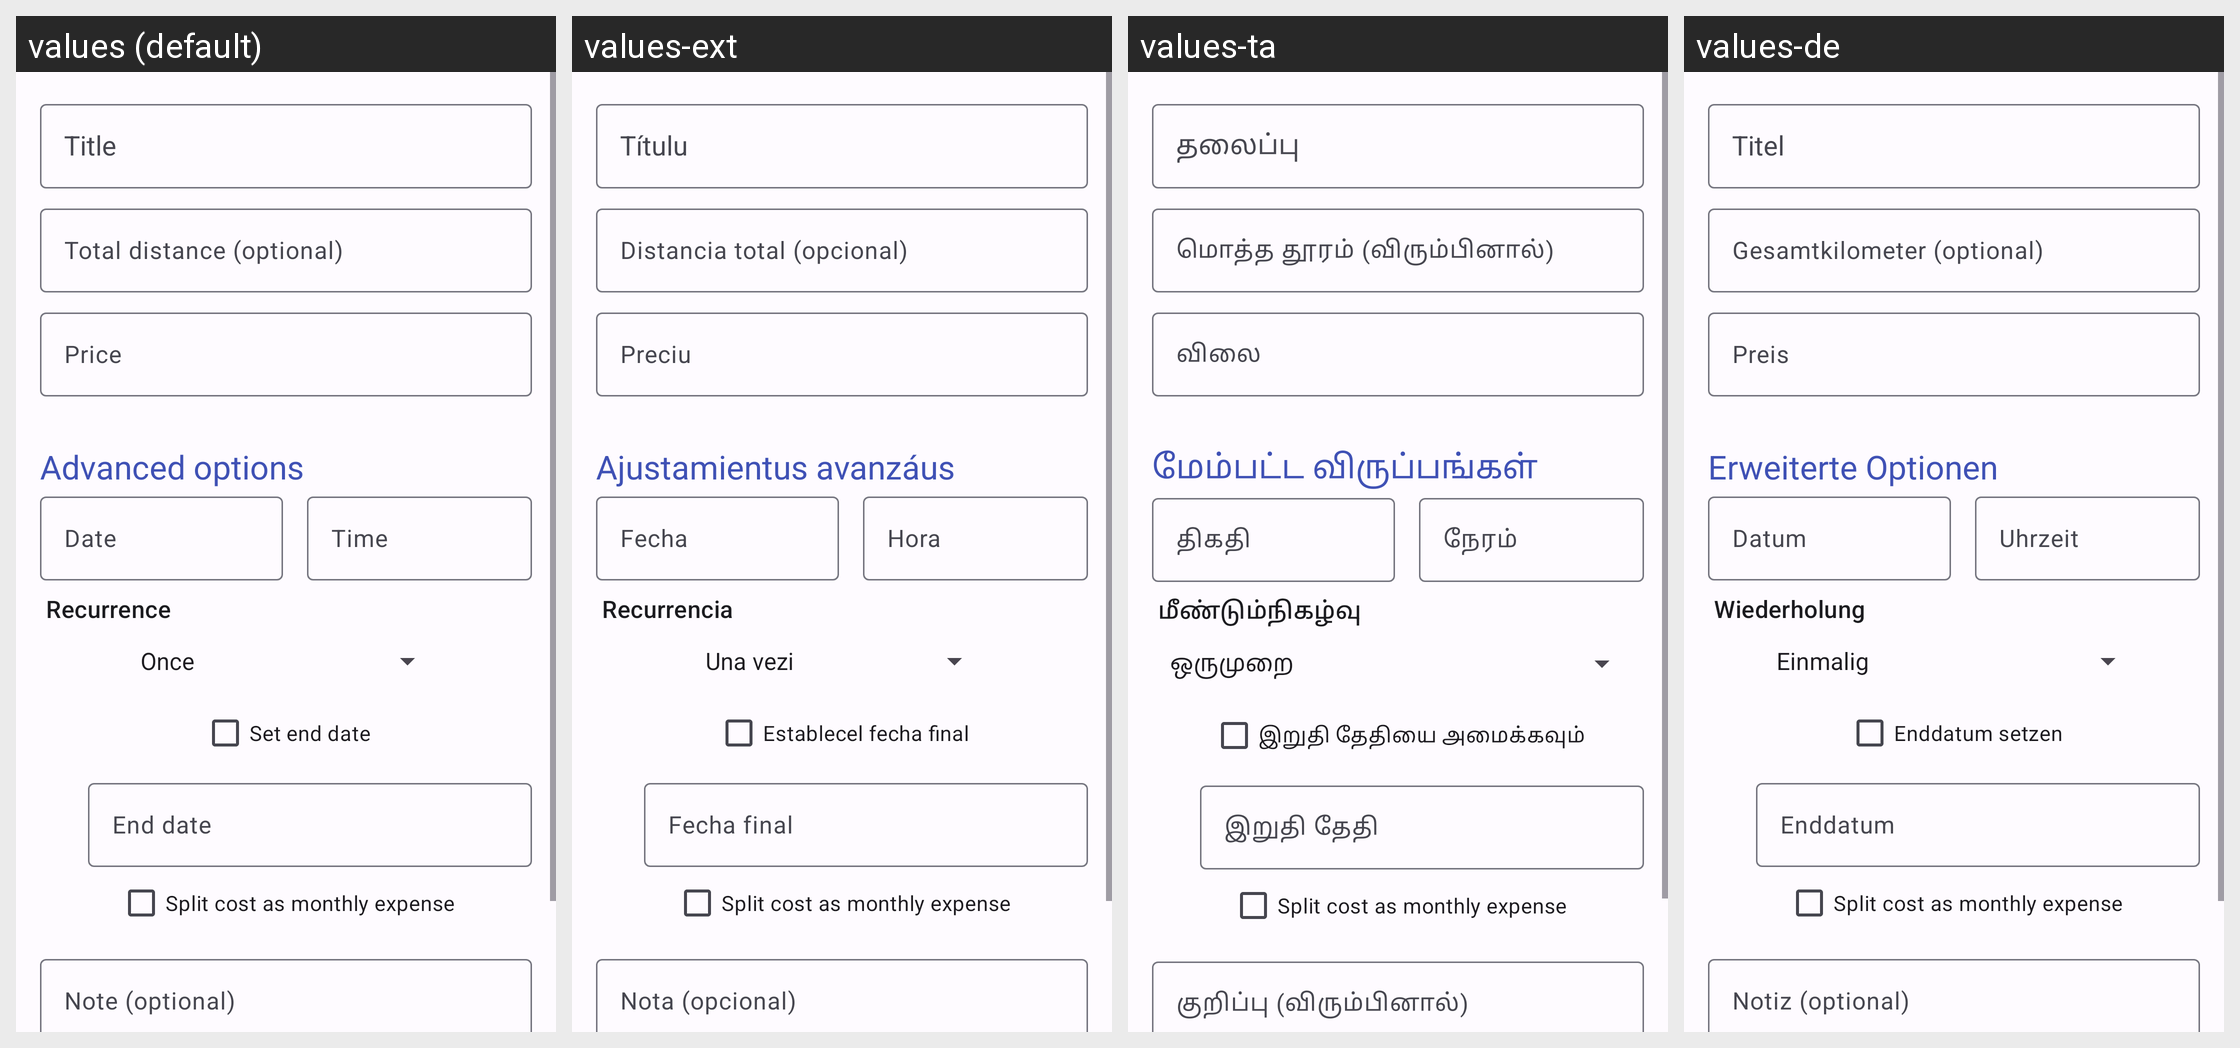

Locale-by-locale string values for the Android screen shown in this grid:
Android screen res/layout/fragment_data_detail_other.xml rendered under 4 locales, left to right: values (default), values-ext, values-ta, values-de. Device: Nexus 5 (rendered at 1080×1920; each locale shown at half size, 540×960, under a caption strip naming it); theme AppTheme.
Other locales in the repository, not shown: values-ar, values-ca, values-cs, values-es-rMX, values-fi, values-fr, values-it, values-ko, values-nb-rNO, values-nl-rNL, values-pl, values-pt, values-pt-rBR, values-ru, values-tr, values-zh-rCN.
Strings drawn on this screen, with the default value and each locale's value (text and hints the layout hard-codes, and strings that could not be matched under every locale, appear in the picture but are not listed):

hint_title
  values: Title
  values-ext: Títulu
  values-ta: தலைப்பு
  values-de: Titel

hint_mileage_optional
  values: Total distance (optional)
  values-ext: Distancia total (opcional)
  values-ta: மொத்த தூரம் (விரும்பினால்)
  values-de: Gesamtkilometer (optional)

hint_price
  values: Price
  values-ext: Preciu
  values-ta: விலை
  values-de: Preis

section_advanced
  values: Advanced options
  values-ext: Ajustamientus avanzáus
  values-ta: மேம்பட்ட விருப்பங்கள்
  values-de: Erweiterte Optionen

hint_date
  values: Date
  values-ext: Fecha
  values-ta: திகதி
  values-de: Datum

hint_time
  values: Time
  values-ext: Hora
  values-ta: நேரம்
  values-de: Uhrzeit

label_recurrence
  values: Recurrence
  values-ext: Recurrencia
  values-ta: மீண்டும்நிகழ்வு
  values-de: Wiederholung

label_set_end_date
  values: Set end date
  values-ext: Establecel fecha final
  values-ta: இறுதி தேதியை அமைக்கவும்
  values-de: Enddatum setzen

hint_end_date
  values: End date
  values-ext: Fecha final
  values-ta: இறுதி தேதி
  values-de: Enddatum

label_split_cost
  values: Split cost as monthly expense
  values-ext: Split cost as monthly expense  [not translated; the default value is used]
  values-ta: Split cost as monthly expense  [not translated; the default value is used]
  values-de: Split cost as monthly expense  [not translated; the default value is used]

hint_note_optional
  values: Note (optional)
  values-ext: Nota (opcional)
  values-ta: குறிப்பு (விரும்பினால்)
  values-de: Notiz (optional)
